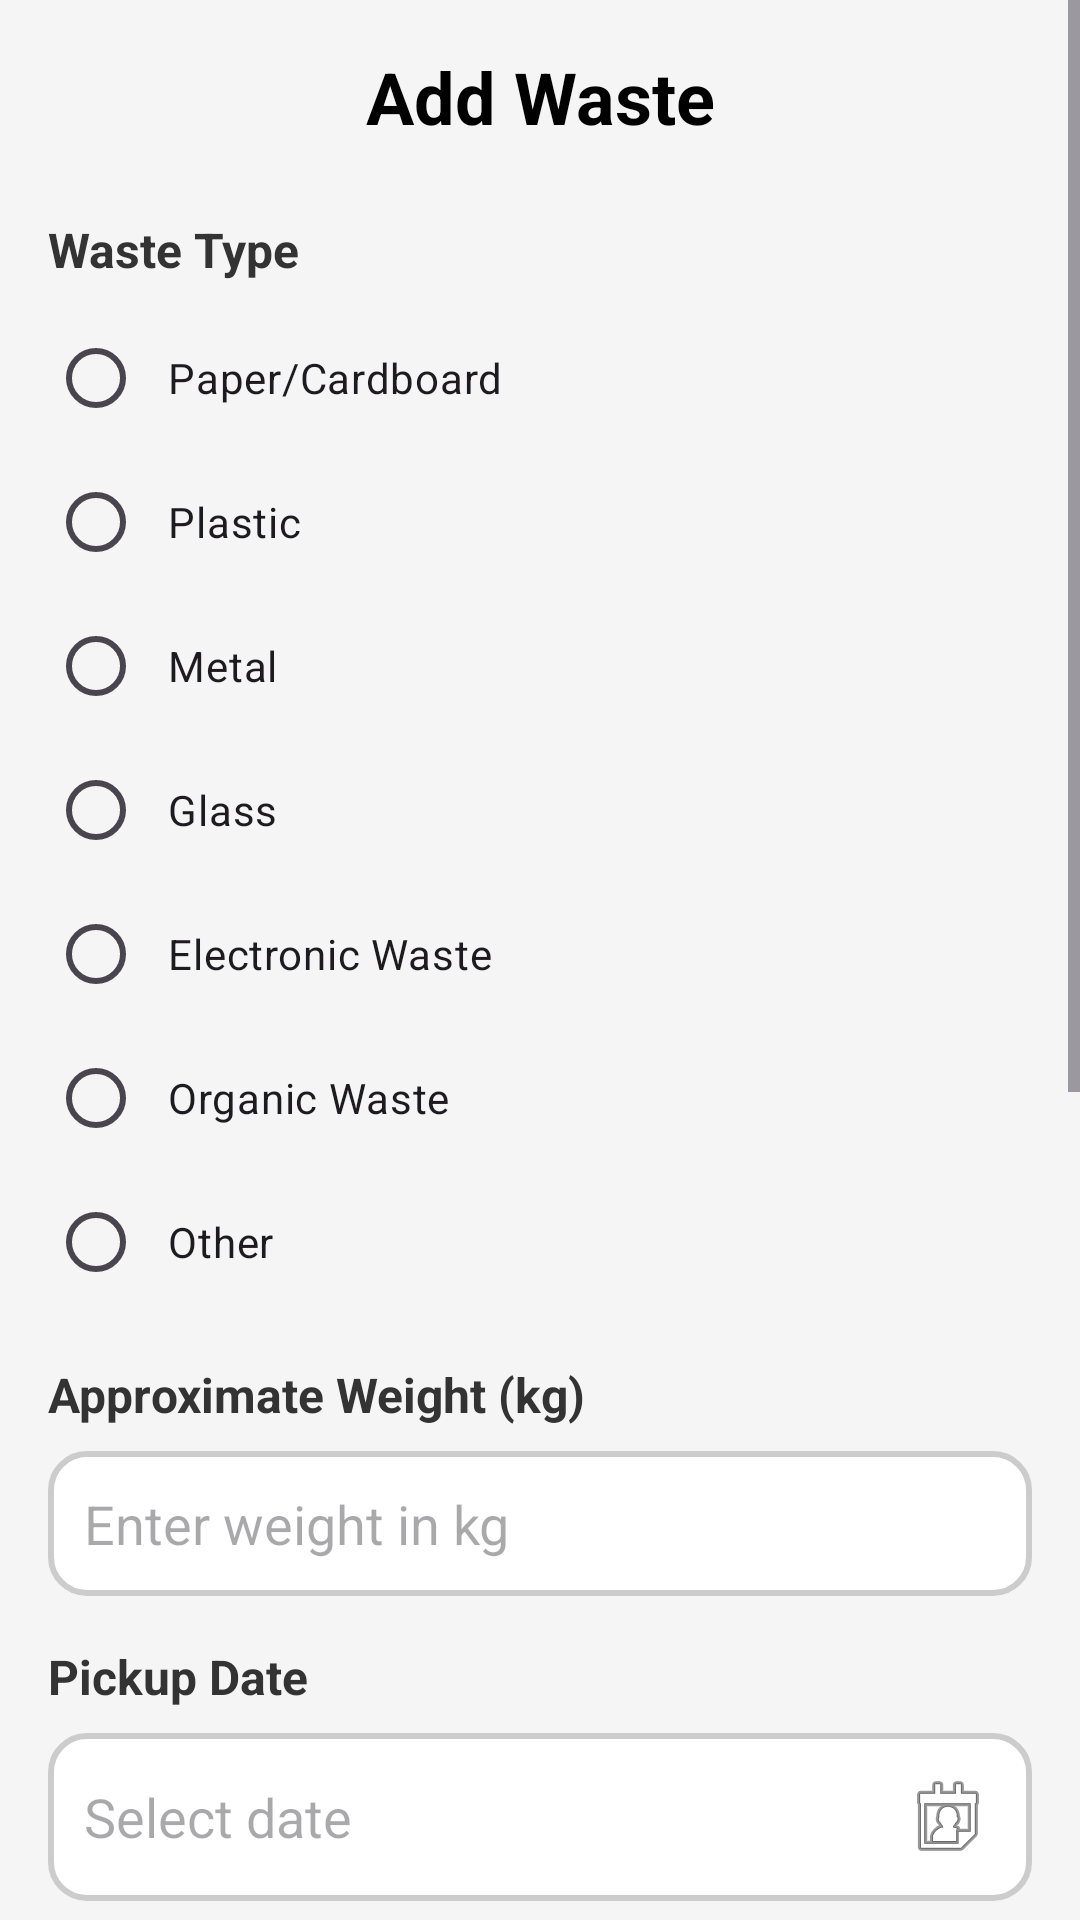

Layout XML and referenced resources for this Android screen:
<!-- AndroidManifest.xml: application theme Theme.SmartWasteManagement2 -->
<!-- res/layout/dialog_add_waste.xml -->
<?xml version="1.0" encoding="utf-8"?>
<ScrollView xmlns:android="http://schemas.android.com/apk/res/android"
    xmlns:app="http://schemas.android.com/apk/res-auto"
    android:layout_width="match_parent"
    android:layout_height="match_parent"
    android:fillViewport="true"
    android:background="#F5F5F5">

    <LinearLayout
        android:layout_width="match_parent"
        android:layout_height="wrap_content"
        android:orientation="vertical"
        android:padding="16dp">

        
        <TextView
            android:layout_width="match_parent"
            android:layout_height="wrap_content"
            android:text="Add Waste"
            android:textSize="24sp"
            android:textStyle="bold"
            android:textColor="#000000"
            android:gravity="center"
            android:layout_marginBottom="24dp"/>

        
        <TextView
            android:layout_width="match_parent"
            android:layout_height="wrap_content"
            android:text="Waste Type"
            android:textSize="16sp"
            android:textStyle="bold"
            android:textColor="#333333"
            android:layout_marginBottom="8dp"/>

        <RadioGroup
            android:id="@+id/radioGroupWasteType"
            android:layout_width="match_parent"
            android:layout_height="wrap_content"
            android:orientation="vertical"
            android:layout_marginBottom="16dp">

            <RadioButton
                android:id="@+id/radioPaper"
                android:layout_width="match_parent"
                android:layout_height="wrap_content"
                android:text="Paper/Cardboard"
                android:textSize="14sp"
                android:padding="8dp"/>

            <RadioButton
                android:id="@+id/radioPlastic"
                android:layout_width="match_parent"
                android:layout_height="wrap_content"
                android:text="Plastic"
                android:textSize="14sp"
                android:padding="8dp"/>

            <RadioButton
                android:id="@+id/radioMetal"
                android:layout_width="match_parent"
                android:layout_height="wrap_content"
                android:text="Metal"
                android:textSize="14sp"
                android:padding="8dp"/>

            <RadioButton
                android:id="@+id/radioGlass"
                android:layout_width="match_parent"
                android:layout_height="wrap_content"
                android:text="Glass"
                android:textSize="14sp"
                android:padding="8dp"/>

            <RadioButton
                android:id="@+id/radioElectronic"
                android:layout_width="match_parent"
                android:layout_height="wrap_content"
                android:text="Electronic Waste"
                android:textSize="14sp"
                android:padding="8dp"/>

            <RadioButton
                android:id="@+id/radioOrganic"
                android:layout_width="match_parent"
                android:layout_height="wrap_content"
                android:text="Organic Waste"
                android:textSize="14sp"
                android:padding="8dp"/>

            <RadioButton
                android:id="@+id/radioOther"
                android:layout_width="match_parent"
                android:layout_height="wrap_content"
                android:text="Other"
                android:textSize="14sp"
                android:padding="8dp"/>
        </RadioGroup>

        
        <TextView
            android:layout_width="match_parent"
            android:layout_height="wrap_content"
            android:text="Approximate Weight (kg)"
            android:textSize="16sp"
            android:textStyle="bold"
            android:textColor="#333333"
            android:layout_marginBottom="8dp"/>

        <EditText
            android:id="@+id/editTextWeight"
            android:layout_width="match_parent"
            android:layout_height="wrap_content"
            android:hint="Enter weight in kg"
            android:inputType="numberDecimal"
            android:background="@drawable/rounded_white_box"
            android:padding="12dp"
            android:layout_marginBottom="16dp"/>

        
        <TextView
            android:layout_width="match_parent"
            android:layout_height="wrap_content"
            android:text="Pickup Date"
            android:textSize="16sp"
            android:textStyle="bold"
            android:textColor="#333333"
            android:layout_marginBottom="8dp"/>

        <EditText
            android:id="@+id/editTextDate"
            android:layout_width="match_parent"
            android:layout_height="wrap_content"
            android:hint="Select date"
            android:inputType="none"
            android:focusable="false"
            android:clickable="true"
            android:background="@drawable/rounded_white_box"
            android:padding="12dp"
            android:drawableEnd="@android:drawable/ic_menu_my_calendar"
            android:layout_marginBottom="16dp"/>

        
        <TextView
            android:layout_width="match_parent"
            android:layout_height="wrap_content"
            android:text="Pickup Time"
            android:textSize="16sp"
            android:textStyle="bold"
            android:textColor="#333333"
            android:layout_marginBottom="8dp"/>

        <EditText
            android:id="@+id/editTextTime"
            android:layout_width="match_parent"
            android:layout_height="wrap_content"
            android:hint="Select time"
            android:inputType="none"
            android:focusable="false"
            android:clickable="true"
            android:background="@drawable/rounded_white_box"
            android:padding="12dp"
            android:drawableEnd="@android:drawable/ic_menu_recent_history"
            android:layout_marginBottom="16dp"/>

        
        <TextView
            android:layout_width="match_parent"
            android:layout_height="wrap_content"
            android:text="Pickup Address"
            android:textSize="16sp"
            android:textStyle="bold"
            android:textColor="#333333"
            android:layout_marginBottom="8dp"/>

        <EditText
            android:id="@+id/editTextAddress"
            android:layout_width="match_parent"
            android:layout_height="wrap_content"
            android:hint="Enter pickup address"
            android:inputType="textPostalAddress"
            android:background="@drawable/rounded_white_box"
            android:padding="12dp"
            android:minLines="2"
            android:gravity="top|start"
            android:layout_marginBottom="16dp"/>

        
        <TextView
            android:layout_width="match_parent"
            android:layout_height="wrap_content"
            android:text="Additional Notes (Optional)"
            android:textSize="16sp"
            android:textStyle="bold"
            android:textColor="#333333"
            android:layout_marginBottom="8dp"/>

        <EditText
            android:id="@+id/editTextNotes"
            android:layout_width="match_parent"
            android:layout_height="wrap_content"
            android:hint="Add any special instructions"
            android:inputType="textMultiLine"
            android:background="@drawable/rounded_white_box"
            android:padding="12dp"
            android:minLines="3"
            android:gravity="top|start"
            android:layout_marginBottom="24dp"/>

        
        <Button
            android:id="@+id/buttonSubmitWaste"
            android:layout_width="match_parent"
            android:layout_height="wrap_content"
            android:text="Submit"
            android:textStyle="bold"
            android:backgroundTint="#D84315"
            android:padding="12dp"
            android:layout_marginBottom="8dp"/>

        
        <Button
            android:id="@+id/buttonCancelWaste"
            android:layout_width="match_parent"
            android:layout_height="wrap_content"
            android:text="Cancel"
            android:textColor="#D84315"
            android:backgroundTint="#FFFFFF"
            android:padding="12dp"
            android:layout_marginBottom="16dp"/>
    </LinearLayout>
</ScrollView>
<!-- resources referenced by this layout -->
<resources>
  <!-- drawable rounded_white_box (drawable) -->
  <shape xmlns:android="http://schemas.android.com/apk/res/android"
      android:shape="rectangle">
  
      <solid android:color="#FFFFFF"/>
      <corners android:radius="12dp"/>
  
      
      <stroke
          android:width="2dp"
          android:color="#CCCCCC" />
  </shape>
  <style name="Theme.SmartWasteManagement2" parent="Base.Theme.SmartWasteManagement2" />
  <style name="Base.Theme.SmartWasteManagement2" parent="Theme.Material3.DayNight.NoActionBar">
          
          
      </style>
</resources>
